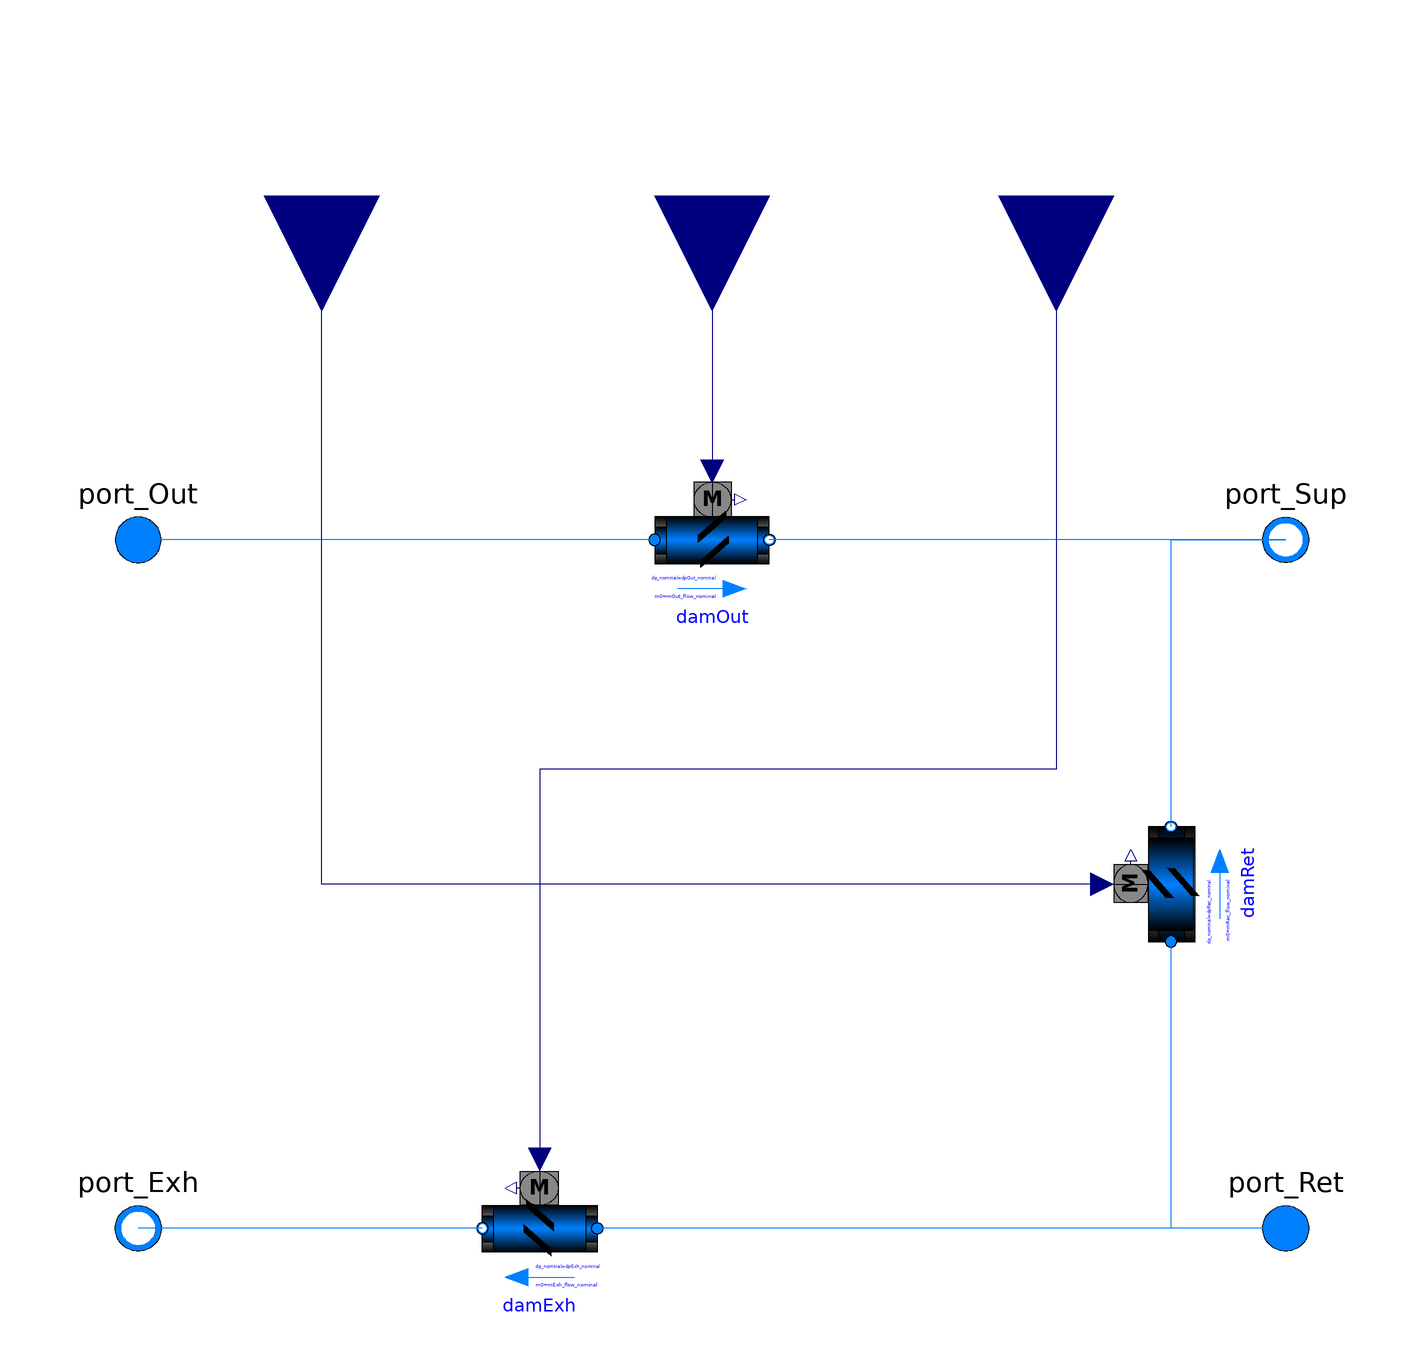

Above is the diagram view of the following Modelica model: its components placed by their Placement annotations and its connect equations drawn as lines.

model MixingBox "Outside air mixing box with non-interlocked air dampers"

  replaceable package Medium =
      Modelica.Media.Interfaces.PartialMedium "Medium in the component"
    annotation (choicesAllMatching = true);
  import Modelica.Constants;

  parameter Boolean allowFlowReversal = true
    "= false to simplify equations, assuming, but not enforcing, no flow reversal"
    annotation(Dialog(tab="Assumptions"), Evaluate=true);

  parameter Boolean use_deltaM = true
    "Set to true to use deltaM for turbulent transition, else ReC is used";
  parameter Real deltaM = 0.3
    "Fraction of nominal mass flow rate where transition to turbulent occurs"
    annotation(Dialog(enable=use_deltaM));
  parameter Modelica.SIunits.Velocity v_nominal=1 "Nominal face velocity";

  parameter Boolean roundDuct = false
    "Set to true for round duct, false for square cross section"
    annotation(Dialog(enable=not use_deltaM));
  parameter Real ReC=4000
    "Reynolds number where transition to turbulent starts"
    annotation(Dialog(enable=not use_deltaM));

  parameter Boolean dp_nominalIncludesDamper=false
    "set to true if dp_nominal includes the pressure loss of the open damper"
    annotation (Dialog(group="Nominal condition"));

  parameter Modelica.SIunits.MassFlowRate mOut_flow_nominal
    "Mass flow rate outside air damper"
    annotation (Dialog(group="Nominal condition"));
  parameter Modelica.SIunits.PressureDifference dpOut_nominal(min=0, displayUnit="Pa")
    "Pressure drop outside air leg"
     annotation (Dialog(group="Nominal condition"));

  parameter Modelica.SIunits.MassFlowRate mRec_flow_nominal
    "Mass flow rate recirculation air damper"
    annotation (Dialog(group="Nominal condition"));
  parameter Modelica.SIunits.PressureDifference dpRec_nominal(min=0, displayUnit="Pa")
    "Pressure drop recirculation air leg"
     annotation (Dialog(group="Nominal condition"));

  parameter Modelica.SIunits.MassFlowRate mExh_flow_nominal
    "Mass flow rate exhaust air damper"
    annotation (Dialog(group="Nominal condition"));
  parameter Modelica.SIunits.PressureDifference dpExh_nominal(min=0, displayUnit="Pa")
    "Pressure drop exhaust air leg"
     annotation (Dialog(group="Nominal condition"));

  parameter Boolean from_dp=true
    "= true, use m_flow = f(dp) else dp = f(m_flow)"
    annotation (Dialog(tab="Advanced"));
  parameter Boolean linearized=false
    "= true, use linear relation between m_flow and dp for any flow rate"
    annotation (Dialog(tab="Advanced"));
  parameter Boolean use_constant_density=true
    "Set to true to use constant density for flow friction"
    annotation (Dialog(tab="Advanced"));
  parameter Real a=-1.51 "Coefficient a for damper characteristics"
    annotation (Dialog(tab="Damper coefficients"));
  parameter Real b=0.105*90 "Coefficient b for damper characteristics"
    annotation (Dialog(tab="Damper coefficients"));
  parameter Real yL=15/90 "Lower value for damper curve"
    annotation (Dialog(tab="Damper coefficients"));
  parameter Real yU=55/90 "Upper value for damper curve"
    annotation (Dialog(tab="Damper coefficients"));
  parameter Real k0=1E6
    "Flow coefficient for y=0, k0 = pressure drop divided by dynamic pressure"
    annotation (Dialog(tab="Damper coefficients"));
  parameter Real k1=0.45
    "Flow coefficient for y=1, k1 = pressure drop divided by dynamic pressure"
    annotation (Dialog(tab="Damper coefficients"));

  parameter Modelica.SIunits.Time riseTime=15
    "Rise time of the filter (time to reach 99.6 % of an opening step)"
    annotation (Dialog(tab="Dynamics", group="Filtered opening"));
  parameter Modelica.Blocks.Types.Init init=Modelica.Blocks.Types.Init.InitialOutput
    "Type of initialization (no init/steady state/initial state/initial output)"
    annotation (Dialog(tab="Dynamics", group="Filtered opening"));
  parameter Real y_start=1 "Initial value of output"
    annotation (Dialog(tab="Dynamics", group="Filtered opening"));

  Modelica.Blocks.Interfaces.RealInput yRet(
    min=0,
    max=1,
    final unit="1")
    "Return damper position (0: closed, 1: open)" annotation (Placement(
        transformation(
        extent={{-20,-20},{20,20}},
        rotation=270,
        origin={-68,120}), iconTransformation(
        extent={{-20,-20},{20,20}},
        rotation=270,
        origin={-68,120})));
  Modelica.Blocks.Interfaces.RealInput yOut(
    min=0,
    max=1,
    final unit="1")
    "Outdoor air damper signal (0: closed, 1: open)" annotation (Placement(
        transformation(
        extent={{-20,-20},{20,20}},
        rotation=270,
        origin={0,120}), iconTransformation(
        extent={{-20,-20},{20,20}},
        rotation=270,
        origin={0,120})));
  Modelica.Blocks.Interfaces.RealInput yExh(
    min=0,
    max=1,
    final unit="1")
    "Exhaust air damper signal (0: closed, 1: open)" annotation (Placement(
        transformation(
        extent={{-20,-20},{20,20}},
        rotation=270,
        origin={60,120}), iconTransformation(
        extent={{-20,-20},{20,20}},
        rotation=270,
        origin={70,120})));

  Modelica.Fluid.Interfaces.FluidPort_a port_Out(redeclare package Medium =
        Medium, m_flow(start=0, min=if allowFlowReversal then -Constants.inf else
                0))
    "Fluid connector a (positive design flow direction is from port_a to port_b)"
    annotation (Placement(transformation(extent={{-110,50},{-90,70}})));
  Modelica.Fluid.Interfaces.FluidPort_b port_Exh(redeclare package Medium =
        Medium, m_flow(start=0, max=if allowFlowReversal then +Constants.inf else
                0))
    "Fluid connector b (positive design flow direction is from port_a to port_b)"
    annotation (Placement(transformation(extent={{-90,-70},{-110,-50}})));
  Modelica.Fluid.Interfaces.FluidPort_a port_Ret(redeclare package Medium =
        Medium, m_flow(start=0, min=if allowFlowReversal then -Constants.inf else
                0))
    "Fluid connector a (positive design flow direction is from port_a to port_b)"
    annotation (Placement(transformation(extent={{110,-70},{90,-50}})));
  Modelica.Fluid.Interfaces.FluidPort_b port_Sup(redeclare package Medium =
        Medium, m_flow(start=0, max=if allowFlowReversal then +Constants.inf else
                0))
    "Fluid connector b (positive design flow direction is from port_a to port_b)"
    annotation (Placement(transformation(extent={{110,50},{90,70}})));

  Buildings.Fluid.Actuators.Dampers.VAVBoxExponential damOut(
    redeclare package Medium = Medium,
    dp_nominal=dpOut_nominal,
    dp_nominalIncludesDamper=dp_nominalIncludesDamper,
    from_dp=from_dp,
    linearized=linearized,
    use_deltaM=use_deltaM,
    deltaM=deltaM,
    roundDuct=roundDuct,
    ReC=ReC,
    a=a,
    b=b,
    yL=yL,
    yU=yU,
    k0=k0,
    k1=k1,
    use_constant_density=use_constant_density,
    allowFlowReversal=allowFlowReversal,
    m_flow_nominal=mOut_flow_nominal,
    use_inputFilter=true,
    final riseTime=riseTime,
    final init=init,
    y_start=y_start) "Outdoor air damper"
    annotation (Placement(transformation(extent={{-10,50},{10,70}})));

  Buildings.Fluid.Actuators.Dampers.VAVBoxExponential damExh(
    redeclare package Medium = Medium,
    m_flow_nominal=mExh_flow_nominal,
    dp_nominal=dpExh_nominal,
    dp_nominalIncludesDamper=dp_nominalIncludesDamper,
    from_dp=from_dp,
    linearized=linearized,
    use_deltaM=use_deltaM,
    deltaM=deltaM,
    roundDuct=roundDuct,
    ReC=ReC,
    a=a,
    b=b,
    yL=yL,
    yU=yU,
    k0=k0,
    k1=k1,
    use_constant_density=use_constant_density,
    allowFlowReversal=allowFlowReversal,
    use_inputFilter=true,
    final riseTime=riseTime,
    final init=init,
    y_start=y_start) "Exhaust air damper"
    annotation (Placement(transformation(extent={{-20,-70},{-40,-50}})));

  Buildings.Fluid.Actuators.Dampers.VAVBoxExponential damRet(
    redeclare package Medium = Medium,
    m_flow_nominal=mRec_flow_nominal,
    dp_nominal=dpRec_nominal,
    dp_nominalIncludesDamper=dp_nominalIncludesDamper,
    from_dp=from_dp,
    linearized=linearized,
    use_deltaM=use_deltaM,
    deltaM=deltaM,
    roundDuct=roundDuct,
    ReC=ReC,
    a=a,
    b=b,
    yL=yL,
    yU=yU,
    k0=k0,
    k1=k1,
    use_constant_density=use_constant_density,
    allowFlowReversal=allowFlowReversal,
    use_inputFilter=true,
    final riseTime=riseTime,
    final init=init,
    y_start=y_start) "Return air damper" annotation (Placement(transformation(
        origin={80,0},
        extent={{-10,-10},{10,10}},
        rotation=90)));

protected
  parameter Medium.Density rho_default=Medium.density(sta_default)
    "Density, used to compute fluid volume";
  parameter Medium.ThermodynamicState sta_default=
     Medium.setState_pTX(T=Medium.T_default, p=Medium.p_default, X=Medium.X_default)
    "Default medium state";

equation
  connect(damOut.port_a, port_Out)
    annotation (Line(points={{-10,60},{-100,60}}, color={0,127,255}));
  connect(damExh.port_b, port_Exh) annotation (Line(
      points={{-40,-60},{-100,-60}},
      color={0,127,255}));
  connect(port_Sup, damOut.port_b)
    annotation (Line(points={{100,60},{10,60}}, color={0,127,255}));
  connect(damRet.port_b, port_Sup) annotation (Line(
      points={{80,10},{80,60},{100,60}},
      color={0,127,255}));
  connect(port_Ret, damExh.port_a) annotation (Line(
      points={{100,-60},{-20,-60}},
      color={0,127,255}));
  connect(port_Ret,damRet. port_a) annotation (Line(
      points={{100,-60},{80,-60},{80,-10}},
      color={0,127,255}));

  connect(damRet.y, yRet)
    annotation (Line(points={{68,8.88178e-16},{-68,8.88178e-16},{-68,120}},
                                                        color={0,0,127}));
  connect(yOut, damOut.y)
    annotation (Line(points={{0,120},{0,72}}, color={0,0,127}));
  connect(yExh, damExh.y) annotation (Line(points={{60,120},{60,20},{-30,20},{-30,
          -48}}, color={0,0,127}));
  annotation (                       Icon(coordinateSystem(preserveAspectRatio=true,  extent={{-100,
            -100},{100,100}}), graphics={
        Rectangle(
          extent={{-94,12},{90,0}},
          lineColor={0,0,255},
          fillColor={0,0,255},
          fillPattern=FillPattern.Solid),
        Rectangle(
          extent={{-94,-54},{96,-66}},
          lineColor={0,0,255},
          fillColor={0,0,255},
          fillPattern=FillPattern.Solid),
        Rectangle(
          extent={{-4,6},{6,-56}},
          lineColor={0,0,255},
          fillColor={0,0,255},
          fillPattern=FillPattern.Solid),
        Polygon(
          points={{-86,-12},{-64,24},{-46,24},{-70,-12},{-86,-12}},
          lineColor={0,0,0},
          fillColor={0,0,0},
          fillPattern=FillPattern.Solid),
        Polygon(
          points={{48,12},{70,6},{48,0},{48,12}},
          lineColor={0,0,0},
          fillColor={255,255,255},
          fillPattern=FillPattern.Solid),
        Rectangle(
          extent={{72,-58},{92,-62}},
          lineColor={0,0,0},
          fillColor={255,255,255},
          fillPattern=FillPattern.Solid),
        Polygon(
          points={{72,-54},{48,-60},{72,-66},{72,-54}},
          lineColor={0,0,0},
          fillColor={255,255,255},
          fillPattern=FillPattern.Solid),
        Rectangle(
          extent={{28,8},{48,4}},
          lineColor={0,0,0},
          fillColor={255,255,255},
          fillPattern=FillPattern.Solid),
        Polygon(
          points={{-74,-76},{-52,-40},{-34,-40},{-58,-76},{-74,-76}},
          lineColor={0,0,0},
          fillColor={0,0,0},
          fillPattern=FillPattern.Solid),
        Polygon(
          points={{-20,-40},{2,-4},{20,-4},{-4,-40},{-20,-40}},
          lineColor={0,0,0},
          fillColor={0,0,0},
          fillPattern=FillPattern.Solid),
        Rectangle(
          extent={{78,66},{90,10}},
          lineColor={0,0,255},
          fillColor={0,0,255},
          fillPattern=FillPattern.Solid),
        Rectangle(
          extent={{-94,66},{-82,8}},
          lineColor={0,0,255},
          fillColor={0,0,255},
          fillPattern=FillPattern.Solid),
        Line(
          points={{0,100},{0,60},{-54,60},{-54,24}},
          color={0,0,255}),  Text(
          extent={{-50,-84},{48,-132}},
          lineColor={0,0,255},
          textString=
               "%name"),
        Line(
          points={{-68,100},{-68,80},{-20,80},{-20,-22}},
          color={0,0,255}),
        Line(
          points={{70,100},{70,-84},{-60,-84}},
          color={0,0,255})}),
defaultComponentName="eco",
Documentation(revisions="<html>
<ul>
<li>
November 10, 2017, by Michael Wetter:<br/>
Changed default of <code>raiseTime</code> as air damper motors, such as from JCI
have a travel time of about 30 seconds.
Shorter travel time also makes control loops more stable.
</li>
<li>
March 24, 2017, by Michael Wetter:<br/>
Renamed <code>filteredInput</code> to <code>use_inputFilter</code>.<br/>
This is for
<a href=\"https://github.com/ibpsa/modelica-ibpsa/issues/665\">#665</a>.
</li>
<li>
March 22, 2017, by Michael Wetter:<br/>
Removed the assignments of <code>AOut</code>, <code>AExh</code> and <code>ARec</code> as these are done in the damper instance using
a final assignment of the parameter.
This allows scaling the model with <code>m_flow_nominal</code>,
which is generally known in the flow leg,
and <code>v_nominal</code>, for which a default value can be specified.<br/>
This is for
<a href=\"https://github.com/ibpsa/modelica-ibpsa/issues/544\">#544</a>.
</li>
<li>
January 22, 2016, by Michael Wetter:<br/>
Corrected type declaration of pressure difference.
This is
for <a href=\"https://github.com/ibpsa/modelica-ibpsa/issues/404\">#404</a>.
</li>
<li>
December 14, 2012 by Michael Wetter:<br/>
Renamed protected parameters for consistency with the naming conventions.
</li>
<li>
February 14, 2012 by Michael Wetter:<br/>
Added filter to approximate the travel time of the actuator.
</li>
<li>
February 3, 2012, by Michael Wetter:<br/>
Removed assignment of <code>m_flow_small</code> as it is no
longer used in its base class.
</li>
<li>
February 23, 2010 by Michael Wetter:<br/>
First implementation.
</li>
</ul>
</html>", info="<html>
<p>
Model of an outside air mixing box with air dampers.
Set <code>y=0</code> to close the outside air and exhast air dampers.
</p>
<p>
If <code>dp_nominalIncludesDamper=true</code>, then the parameter <code>dp_nominal</code>
is equal to the pressure drop of the damper plus the fixed flow resistance at the nominal
flow rate.
If <code>dp_nominalIncludesDamper=false</code>, then <code>dp_nominal</code>
does not include the flow resistance of the air damper.
</p>
</html>"));
end MixingBox;